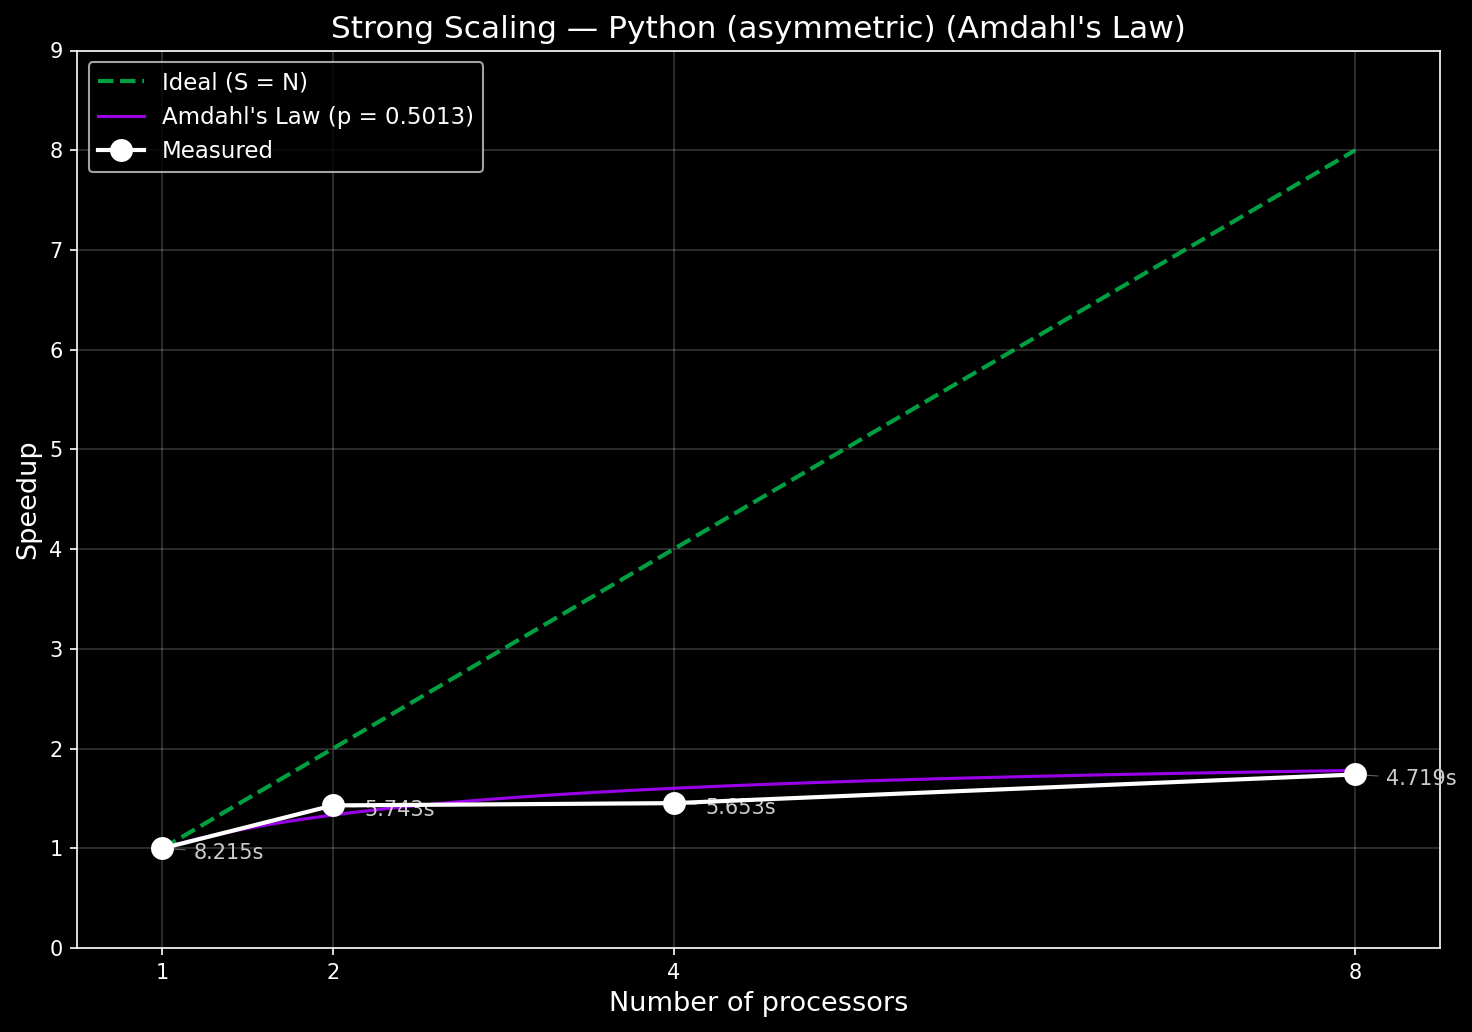

Data behind this chart, as committed beside it:
cores, run, time, branches
1, 1, 8.402, 8464173
1, 2, 8.849, 8464173
1, 3, 8.545, 8464173
1, 4, 8.049, 8464173
1, 5, 8.209, 8464173
1, 6, 7.975, 8464173
1, 7, 7.952, 8464173
1, 8, 8.02, 8464173
1, 9, 8.192, 8464173
1, 10, 7.955, 8464173
2, 1, 5.787, 8464173
2, 2, 5.578, 8464173
2, 3, 5.711, 8464173
2, 4, 5.791, 8464173
2, 5, 5.764, 8464173
2, 6, 5.698, 8464173
2, 7, 5.941, 8464173
2, 8, 5.372, 8464173
2, 9, 5.418, 8464173
2, 10, 6.372, 8464173
4, 1, 4.49, 8464173
4, 2, 6.302, 8464173
4, 3, 6.631, 8464173
4, 4, 6.945, 8464173
4, 5, 5.513, 8464173
4, 6, 5.449, 8464173
4, 7, 4.988, 8464173
4, 8, 4.943, 8464173
4, 9, 5.981, 8464173
4, 10, 5.283, 8464173
8, 1, 4.933, 8464173
8, 2, 4.593, 8464173
8, 3, 4.739, 8464173
8, 4, 4.855, 8464173
8, 5, 4.745, 8464173
8, 6, 4.785, 8464173
8, 7, 4.959, 8464173
8, 8, 4.771, 8464173
8, 9, 4.361, 8464173
8, 10, 4.453, 8464173
